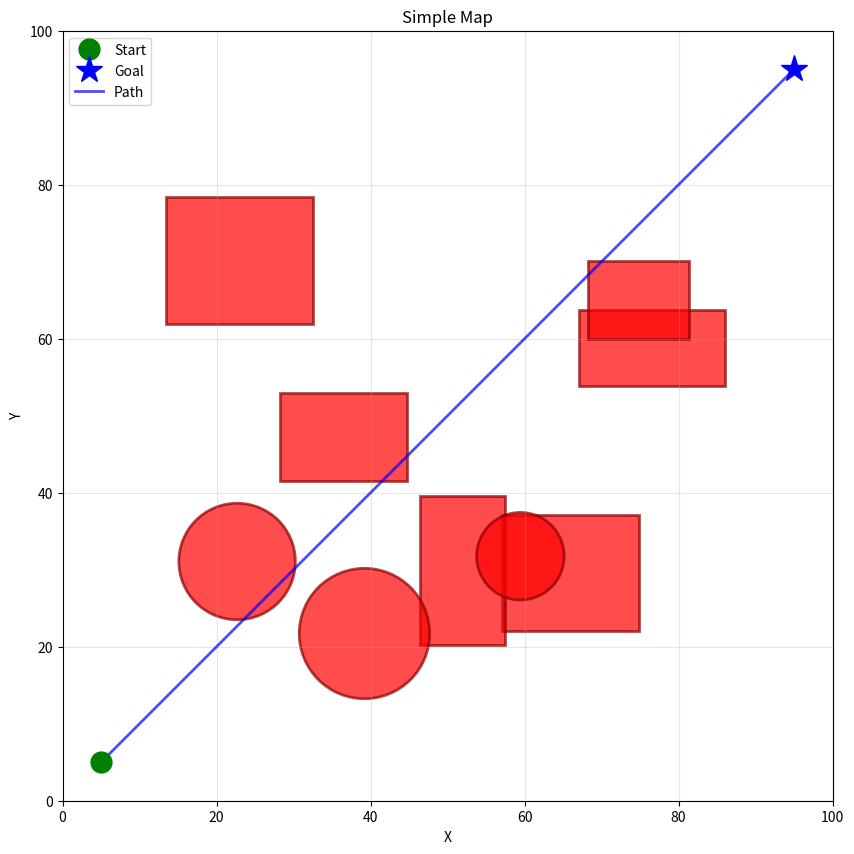

Here is the Python script that generated this plot:
# ===== IMPORT CÁC THƯ VIỆN CẦN THIẾT =====
import numpy as np                          # Thư viện làm việc với mảng và tính toán số học
import matplotlib.pyplot as plt             # Thư viện vẽ đồ thị và visualization
from matplotlib.patches import Rectangle, Circle  # Thư viện vẽ hình chữ nhật và hình tròn
from typing import Tuple                     # Thư viện type hints - giúp code dễ đọc hơn
import json                                  # Thư viện làm việc với JSON
import os                                    # Thư viện làm việc với hệ thống file
from datetime import datetime                # Thư viện làm việc với thời gian


class UAVEnvironment:
    """Lớp đại diện cho môi trường 2D với các chướng ngại vật
    
    Lớp này chứa:
    - Bản đồ (grid): khu vực hoạt động của UAV
    - Vị trí start (điểm xuất phát)
    - Vị trí goal (điểm đích)
    - Các chướng ngại vật (obstacles): hình chữ nhật và hình tròn
    
    Tính năng:
    - Tạo bản đồ ngẫu nhiên
    - Kiểm tra va chạm (collision detection)
    - Visualization (vẽ bản đồ)
    """
    
    def __init__(self, width=100, height=100, grid_size=1, num_obstacles=0):
        """Hàm khởi tạo (Constructor) môi trường
        
        Args:
            width (int): Chiều rộng của bản đồ (mặc định 100)
            height (int): Chiều cao của bản đồ (mặc định 100)
            grid_size (int): Kích thước mỗi ô trong grid (mặc định 1, hiện không sử dụng)
            num_obstacles (int): Số lượng chướng ngại vật tạo ngẫu nhiên (mặc định 0)
        """
        self.width = width                      # Lưu trữ chiều rộng bản đồ
        self.height = height                    # Lưu trữ chiều cao bản đồ
        self.grid_size = grid_size              # Lưu trữ kích thước grid (dự phòng)
        self.start = None                       # Vị trí xuất phát (None nếu chưa đặt)
        self.goal = None                        # Vị trí đích (None nếu chưa đặt)
        self.obstacles = []                     # Danh sách các chướng ngại vật

        # Nếu num_obstacles > 0, tự động tạo bản đồ với các chướng ngại vật ngẫu nhiên
        if num_obstacles > 0:
            self.simple_map(num_obstacles=num_obstacles)

    def add_rectangular_obstacle(self, x, y, width, height):
        """Thêm một chướng ngại vật hình chữ nhật vào bản đồ
        
        Args:
            x (float): Tọa độ x của góc dưới-trái của hình chữ nhật
            y (float): Tọa độ y của góc dưới-trái của hình chữ nhật
            width (float): Chiều rộng của hình chữ nhật
            height (float): Chiều cao của hình chữ nhật
        """
        self.obstacles.append(
            {"type": "rectangle", "x": x, "y": y, "width": width, "height": height}
        )

    def add_circular_obstacle(self, x, y, radius):
        """Thêm một chướng ngại vật hình tròn vào bản đồ
        
        Args:
            x (float): Tọa độ x của tâm hình tròn
            y (float): Tọa độ y của tâm hình tròn
            radius (float): Bán kính của hình tròn
        """
        self.obstacles.append(
            {
                "type": "circle",
                "x": x,
                "y": y,
                "radius": radius,
            }
        )

    def set_start_goal(self, start: Tuple[float, float], goal: Tuple[float, float]):
        """Đặt vị trí điểm xuất phát và điểm đích cho bản đồ
        
        Args:
            start (Tuple[float, float]): Tọa độ [x, y] của điểm xuất phát
            goal (Tuple[float, float]): Tọa độ [x, y] của điểm đích
        """
        # Chuyển từ tuple thành numpy array để dễ tính toán
        self.start = np.array(start)
        self.goal = np.array(goal)

    def simple_map(self, num_obstacles=5, seed=None):
        """Tạo bản đồ ngẫu nhiên với các chướng ngại vật
        
        Bản đồ được tạo bằng cách:
        1. Tạo ngẫu nhiên num_obstacles chướng ngại vật
        2. Mỗi chướng ngại vật là hình chữ nhật (60% xác suất) hoặc hình tròn (40% xác suất)
        3. Vị trí chắc chắn nằm trong khu vực an toàn (tránh sát cạnh bản đồ)
        
        Args:
            num_obstacles (int): Số lượng chướng ngại vật cần tạo (mặc định 5)
            seed (int): Seed cho random (nếu None, kết quả sẽ khác mỗi lần chạy)
                        Nếu set seed, kết quả sẽ lặp lại
        """
        # Nếu seed được chỉ định, đặt seed để có kết quả tái lập được
        if seed is not None:
            np.random.seed(seed)

        # Xóa các chướng ngại vật cũ (nếu có) để tạo bản đồ mới
        self.obstacles = []

        # Lặp num_obstacles lần để tạo mỗi chướng ngại vật
        for i in range(num_obstacles):
            # Chọn ngẫu nhiên kiểu chướng ngại vật:
            # - 60% xác suất: hình chữ nhật ("rectangle")
            # - 40% xác suất: hình tròn ("circle")
            obstacle_type = np.random.choice(["rectangle", "circle"], p=[0.6, 0.4])

            # Nếu là hình chữ nhật
            if obstacle_type == "rectangle":
                # Tọa độ x: ngẫu nhiên từ 10 đến 70% chiều rộng (tránh sát cạnh)
                x = np.random.uniform(10, self.width * 0.7)
                # Tọa độ y: ngẫu nhiên từ 10 đến 70% chiều cao (tránh sát cạnh)
                y = np.random.uniform(10, self.height * 0.7)
                # Chiều rộng: ngẫu nhiên từ 10 đến 25 đơn vị
                w = np.random.uniform(10, 25)
                # Chiều cao: ngẫu nhiên từ 8 đến 20 đơn vị
                h = np.random.uniform(8, 20)

                # Thêm chướng ngại vật hình chữ nhật
                self.add_rectangular_obstacle(x, y, w, h)

            # Nếu là hình tròn
            elif obstacle_type == "circle":
                # Tọa độ x của tâm: ngẫu nhiên từ 15 đến 70% chiều rộng
                x = np.random.uniform(15, self.width * 0.7)
                # Tọa độ y của tâm: ngẫu nhiên từ 15 đến 70% chiều cao
                y = np.random.uniform(15, self.height * 0.7)
                # Bán kính: ngẫu nhiên từ 5 đến 12 đơn vị
                r = np.random.uniform(5, 12)

                # Thêm chướng ngại vật hình tròn
                self.add_circular_obstacle(x, y, r)

    def is_collision(self, point: np.ndarray, safety_radius=1.0) -> bool:
        """Kiểm tra xem một điểm có va chạm với chướng ngại vật hay không
        
        Hàm kiểm tra:
        1. Điểm có nằm ngoài biên bản đồ không
        2. Điểm có va chạm với hình chữ nhật nào không
        3. Điểm có va chạm với hình tròn nào không
        
        Args:
            point (np.ndarray): Tọa độ [x, y] của điểm cần kiểm tra
            safety_radius (float): Bán kính an toàn (mặc định 1.0)
                                  UAV cần cách chướng ngại vật ít nhất safety_radius
        
        Returns:
            bool: True nếu có va chạm, False nếu không va chạm
        """
        # Lấy tọa độ x và y từ điểm
        x, y = point[0], point[1]

        # ===== KIỂM TRA BIÊN BẢN ĐỒ =====
        # Nếu điểm nằm ngoài bản đồ, coi như va chạm
        if x < 0 or x > self.width or y < 0 or y > self.height:
            return True

        # ===== KIỂM TRA VA CHẠM VỚI CÁC CHƯỚNG NGẠI VẬT =====
        # Lặp qua tất cả các chướng ngại vật
        for obstacle in self.obstacles:
            # Nếu là chướng ngại vật hình chữ nhật
            if obstacle["type"] == "rectangle":
                # Lấy thông tin hình chữ nhật
                rect_x = obstacle["x"]          # Tọa độ x của góc dưới-trái
                rect_y = obstacle["y"]          # Tọa độ y của góc dưới-trái
                rect_w = obstacle["width"]      # Chiều rộng
                rect_h = obstacle["height"]     # Chiều cao

                # Tìm điểm gần nhất trên hình chữ nhật so với điểm đang kiểm tra
                # np.clip: giới hạn giá trị trong khoảng [min, max]
                # Nếu x nằm trong [rect_x, rect_x + rect_w], closest_x = x
                # Nếu x < rect_x, closest_x = rect_x (cạnh trái)
                # Nếu x > rect_x + rect_w, closest_x = rect_x + rect_w (cạnh phải)
                closest_x = np.clip(x, rect_x, rect_x + rect_w)
                closest_y = np.clip(y, rect_y, rect_y + rect_h)

                # Tính khoảng cách từ điểm đến điểm gần nhất trên hình chữ nhật
                # Công thức: distance = sqrt((x2-x1)^2 + (y2-y1)^2)
                distance = np.sqrt((x - closest_x) ** 2 + (y - closest_y) ** 2)
                
                # Nếu khoảng cách < safety_radius, có va chạm
                if distance < safety_radius:
                    return True

            # Nếu là chướng ngại vật hình tròn
            elif obstacle["type"] == "circle":
                # Lấy tâm của hình tròn
                center = np.array([obstacle["x"], obstacle["y"]])
                
                # Tính khoảng cách từ điểm đến tâm hình tròn
                distance = np.linalg.norm(point - center)
                
                # Nếu khoảng cách < bán kính + safety_radius, có va chạm
                if distance < obstacle["radius"] + safety_radius:
                    return True

        # Nếu kiểm tra qua tất cả chướng ngại vật không có va chạm, trả về False
        return False

    def line_collision(
        self, point1: np.ndarray, point2: np.ndarray, num_checks=20, safety_radius=1.0
    ) -> bool:
        """Kiểm tra xem đường thẳng từ point1 đến point2 có va chạm với chướng ngại vật không
        
        Cách kiểm tra:
        1. Chia đường thẳng thành num_checks điểm trung gian
        2. Kiểm tra từng điểm xem có va chạm không
        3. Nếu có điểm nào va chạm, trả về True
        
        Args:
            point1 (np.ndarray): Tọa độ điểm bắt đầu [x, y]
            point2 (np.ndarray): Tọa độ điểm kết thúc [x, y]
            num_checks (int): Số điểm cần kiểm tra trên đường thẳng (mặc định 20)
                             Càng nhiều càng chính xác nhưng mất thời gian hơn
            safety_radius (float): Bán kính an toàn (mặc định 1.0)
        
        Returns:
            bool: True nếu đường thẳng va chạm, False nếu không
        """
        # Chia đường thẳng thành num_checks điểm (từ 0 đến 1)
        # t=0: point1, t=1: point2, các giá trị giữa: điểm trung gian
        for t in np.linspace(0, 1, num_checks):
            # Công thức nội suy tuyến tính: điểm = point1*(1-t) + point2*t
            # Điều này tạo ra một điểm nằm giữa point1 và point2
            point = point1 * (1 - t) + point2 * t
            
            # Kiểm tra xem điểm này có va chạm không
            if self.is_collision(point, safety_radius):
                return True  # Có va chạm, trả về True ngay

        # Nếu kiểm tra tất cả các điểm không có va chạm, trả về False
        return False

    def get_distance(self, point1: np.ndarray, point2: np.ndarray) -> float:
        """Tính khoảng cách Euclidean giữa hai điểm
        
        Công thức: distance = sqrt((x2-x1)^2 + (y2-y1)^2)
        
        Args:
            point1 (np.ndarray): Tọa độ điểm thứ nhất [x, y]
            point2 (np.ndarray): Tọa độ điểm thứ hai [x, y]
        
        Returns:
            float: Khoảng cách giữa hai điểm
        """
        # np.linalg.norm: tính độ dài của vector (point2 - point1)
        return np.linalg.norm(point2 - point1)

    def visualize(self, path=None, title="UAV Environment"):
        """Vẽ bản đồ với các chướng ngại vật, điểm start, goal, và đường đi (nếu có)
        
        Visualization:
        - Đỏ: Chướng ngại vật (hình chữ nhật và hình tròn)
        - Xanh lá: Điểm xuất phát (Start) - hình tròn
        - Xanh dương sao: Điểm đích (Goal) - hình sao
        - Xanh dương: Đường đi (Path) - nếu được cung cấp
        
        Args:
            path (List[np.ndarray], optional): Danh sách các điểm tạo thành đường đi.
                                              Nếu None, không vẽ đường đi
            title (str): Tiêu đề của biểu đồ (mặc định "UAV Environment")
        
        Returns:
            tuple: (fig, ax) - figure và axes matplotlib để có thể tiếp tục vẽ thêm
        """
        # Tạo figure và axes với kích thước 10x10 inch
        fig, ax = plt.subplots(figsize=(10, 10))

        # ===== CẤU HÌNH AXES =====
        ax.set_xlim(0, self.width)              # Giới hạn trục x từ 0 đến width
        ax.set_ylim(0, self.height)             # Giới hạn trục y từ 0 đến height
        ax.set_aspect("equal")                  # Tỷ lệ x:y = 1:1 (không bóp méo)
        ax.grid(True, alpha=0.3)                # Hiển thị lưới với độ trong suốt 0.3
        ax.set_xlabel("X")                      # Nhãn trục x
        ax.set_ylabel("Y")                      # Nhãn trục y
        ax.set_title(title)                     # Tiêu đề biểu đồ

        # ===== VẼ CÁC CHƯỚNG NGẠI VẬT =====
        for obstacle in self.obstacles:
            # Nếu là chướng ngại vật hình chữ nhật
            if obstacle["type"] == "rectangle":
                # Tạo đối tượng Rectangle
                rect = Rectangle(
                    (obstacle["x"], obstacle["y"]),  # Tọa độ góc dưới-trái
                    obstacle["width"],               # Chiều rộng
                    obstacle["height"],              # Chiều cao
                    fill=True,                       # Tô đầy màu
                    facecolor="red",                 # Màu tô: đỏ
                    edgecolor="darkred",             # Màu viền: đỏ đậm
                    alpha=0.7,                       # Độ trong suốt: 0.7
                    linewidth=2,                     # Độ dày viền: 2
                )
                ax.add_patch(rect)  # Thêm hình chữ nhật vào axes

            # Nếu là chướng ngại vật hình tròn
            elif obstacle["type"] == "circle":
                # Tạo đối tượng Circle
                circle = Circle(
                    (obstacle["x"], obstacle["y"]),   # Tạo độ tâm (x, y)
                    obstacle["radius"],              # Bán kính
                    fill=True,                       # Tô đầy màu
                    facecolor="red",                 # Màu tô: đỏ
                    edgecolor="darkred",             # Màu viền: đỏ đậm
                    alpha=0.7,                       # Độ trong suốt: 0.7
                    linewidth=2,                     # Độ dày viền: 2
                )
                ax.add_patch(circle)  # Thêm hình tròn vào axes

        # ===== VẼ ĐIỂM XUẤT PHÁT (START) =====
        if self.start is not None:
            ax.plot(
                self.start[0],
                self.start[1],
                "go",                   # Màu xanh lá, hình tròn (o)
                markersize=15,          # Kích thước marker: 15
                label="Start",          # Nhãn trong legend
                zorder=5,               # Vẽ lên trên các đối tượng khác
            )

        # ===== VẼ ĐIỂM ĐÍch (GOAL) =====
        if self.goal is not None:
            ax.plot(
                self.goal[0],
                self.goal[1],
                "b*",                   # Màu xanh dương, hình sao (*)
                markersize=20,          # Kích thước marker: 20
                label="Goal",           # Nhãn trong legend
                zorder=5,               # Vẽ lên trên các đối tượng khác
            )

        # ===== VẼ ĐƯỜNG ĐI (PATH) =====
        if path is not None and len(path) > 0:
            # Chuyển danh sách đường đi thành numpy array để dễ xử lý
            path = np.array(path)
            
            # Vẽ đường thẳng nối các điểm trong đường đi
            ax.plot(
                path[:, 0],             # Tọa độ x của tất cả các điểm
                path[:, 1],             # Tọa độ y của tất cả các điểm
                "b-",                   # Màu xanh dương, kiểu đường thẳng (-)
                linewidth=2,            # Độ dày đường: 2
                label="Path",           # Nhãn trong legend
                alpha=0.7,              # Độ trong suốt: 0.7
            )
            
            # Vẽ các điểm riêng lẻ trên đường đi (để dễ thấy)
            ax.plot(
                path[:, 0],             # Tọa độ x của tất cả các điểm
                path[:, 1],             # Tọa độ y của tất cả các điểm
                "bo",                   # Màu xanh dương, hình tròn (o)
                markersize=4,           # Kích thước marker: 4 (nhỏ)
                alpha=0.5,              # Độ trong suốt: 0.5
            )

        # ===== THÊM LEGEND (CHÚ THÍCH) =====
        ax.legend(loc="best")           # Thêm chú thích ở vị trí tốt nhất
        
        return fig, ax                  # Trả về figure và axes để có thể tiếp tục sử dụng

    def save_map(self, filename: str = None, folder: str = "maps"):
        """Lưu bản đồ vào file JSON và ảnh trong thư mục maps/<timestamp>
        
        Hàm này sẽ lưu:
        1. File JSON: chứa thông tin bản đồ (kích thước, start, goal, chướng ngại vật)
        2. File PNG: hình ảnh visualization của bản đồ
        
        Thư mục lưu sẽ có tên: maps/<timestamp> (ví dụ: maps/2026-02-28_14-30-45)
        
        Args:
            filename (str, optional): Tên file lưu (không bao gồm extension)
                                     Nếu None, sẽ dùng "map_<timestamp>"
            folder (str): Thư mục gốc (mặc định "maps")
        
        Returns:
            dict: Chứa đường dẫn của hai file đã lưu:
                  {"json": path_to_json_file, "image": path_to_image_file}
        """
        # Tạo timestamp hiện tại (format: YYYY-MM-DD_HH-MM-SS)
        timestamp = datetime.now().strftime("%Y-%m-%d_%H-%M-%S")
        
        # Nếu không cung cấp tên file, dùng "map_<timestamp>"
        if filename is None:
            filename = f"map_{timestamp}"
        
        # Tạo thư mục maps/<timestamp> nếu chưa tồn tại
        map_folder = os.path.join(folder, timestamp)
        if not os.path.exists(map_folder):
            os.makedirs(map_folder)
        
        # Tạo đường dẫn cho file JSON
        json_filepath = os.path.join(map_folder, f"{filename}.json")
        
        # Chuẩn bị dữ liệu để lưu
        map_data = {
            "width": self.width,
            "height": self.height,
            "start": self.start.tolist() if self.start is not None else None,
            "goal": self.goal.tolist() if self.goal is not None else None,
            "obstacles": self.obstacles
        }
        
        # Lưu dữ liệu vào file JSON
        with open(json_filepath, 'w') as f:
            json.dump(map_data, f, indent=4)
        
        print(f"File JSON đã được lưu tại: {json_filepath}")
        
        # Tạo đường dẫn cho file ảnh
        image_filepath = os.path.join(map_folder, f"{filename}.png")
        
        # Vẽ bản đồ và lưu ảnh
        fig, ax = self.visualize(title=f"Map - {timestamp}")
        fig.savefig(image_filepath, dpi=100, bbox_inches='tight')
        plt.close(fig)  # Đóng figure để tiết kiệm bộ nhớ
        
        print(f"File ảnh đã được lưu tại: {image_filepath}")
        
        # Trả về đường dẫn của cả hai file
        return {"json": json_filepath, "image": image_filepath}

    def load_map(self, filepath: str):
        """Tải bản đồ từ file JSON
        
        Hàm này sẽ đọc file JSON và khôi phục tất cả thông tin bản đồ:
        - Kích thước (width, height)
        - Vị trí start và goal
        - Danh sách tất cả chướng ngại vật
        
        Args:
            filepath (str): Đường dẫn đầy đủ đến file JSON
                           (ví dụ: "maps/my_map.json")
        
        Returns:
            bool: True nếu tải thành công, False nếu file không tồn tại
        """
        # Kiểm tra xem file có tồn tại không
        if not os.path.exists(filepath):
            print(f"Lỗi: File không tồn tại - {filepath}")
            return False
        
        try:
            # Đọc dữ liệu từ file JSON
            with open(filepath, 'r') as f:
                map_data = json.load(f)
            
            # Khôi phục thông tin bản đồ
            self.width = map_data["width"]
            self.height = map_data["height"]
            self.start = np.array(map_data["start"]) if map_data["start"] is not None else None
            self.goal = np.array(map_data["goal"]) if map_data["goal"] is not None else None
            self.obstacles = map_data["obstacles"]
            
            print(f"Bản đồ đã được tải thành công từ: {filepath}")
            return True
            
        except json.JSONDecodeError:
            print(f"Lỗi: File JSON không hợp lệ - {filepath}")
            return False
        except KeyError as e:
            print(f"Lỗi: Thiếu dữ liệu trong file - {e}")
            return False

# ===== CHƯƠNG TRÌNH CHÍNH KIỂM TRA =====
if __name__ == "__main__":
    # Tạo môi trường mới với kích thước 100x100
    env = UAVEnvironment(width=100, height=100)

    # Tạo bản đồ ngẫu nhiên với 9 chướng ngại vật
    # seed=42 để kết quả lặp lại mỗi lần chạy
    env.simple_map(num_obstacles=9, seed=42)
    
    # Đặt điểm xuất phát ở (5, 5) và điểm đích ở (95, 95)
    env.set_start_goal((5, 5), (95, 95))

    # Tạo một đường đi thẳng từ start đến goal (chỉ để demo visualization)
    path = [(5, 5), (95, 95)]

    # Vẽ bản đồ với đường đi
    env.visualize(path, title="Simple Map")
    
    # Hiển thị biểu đồ
    plt.show()
